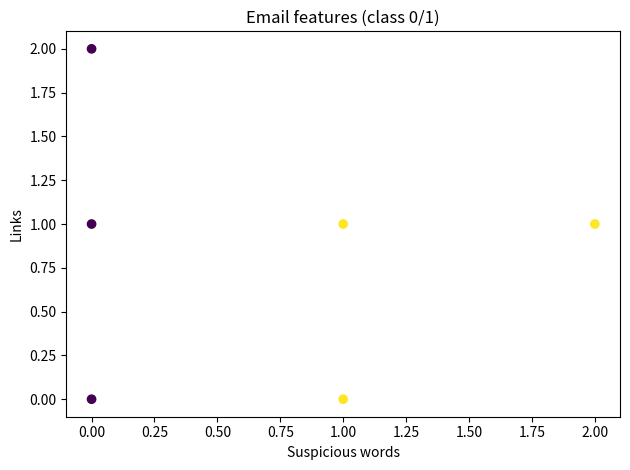

Write the Python code that produced this figure.
import numpy as np
import matplotlib.pyplot as plt
X=np.array([[1,0],[0,1],[1,1],[0,0],[2,1],[0,2]],float);y=np.array([1,0,1,0,1,0])
w=np.zeros(2);b=0
for epoch in range(20):
 for xi,yi in zip(X,y):
  pred=int(xi@w+b>=0);err=yi-pred;w+=err*xi;b+=err
pred=(X@w+b>=0).astype(int)
print("Weights:",w,"Bias:",b)
print("Predictions:",pred.tolist())
print("Actual:",y.tolist(),"Accuracy:",(pred==y).mean())
plt.scatter(X[:,0],X[:,1],c=y);plt.title("Email features (class 0/1)");plt.xlabel("Suspicious words");plt.ylabel("Links");plt.tight_layout();plt.savefig("perceptron_data.png")
